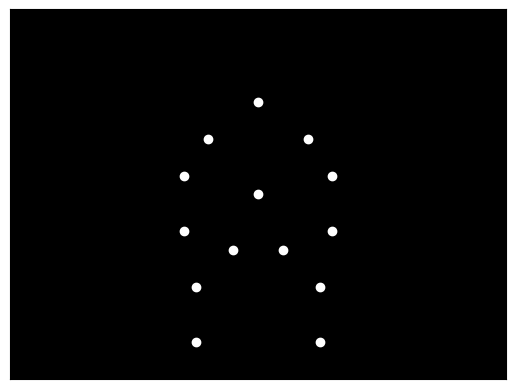

Write the Python code that produced this figure.

import numpy as np
import matplotlib.pyplot as plt
from matplotlib.animation import FuncAnimation

# Set up figure and axis
fig, ax = plt.subplots()
ax.set_xlim(-10, 10)
ax.set_ylim(-10, 10)
ax.set_facecolor('black') # Set background to black
ax.set_xticks([])
ax.set_yticks([])

# Define the number of points
num_points = 15

# Create initial positions for the point-lights
initial_positions = np.array([
    [0, 5],   # Head
    [-2, 3],  # Left shoulder
    [2, 3],   # Right shoulder
    [-3, 1],  # Left elbow
    [3, 1],   # Right elbow
    [-3, -2], # Left hand
    [3, -2],  # Right hand
    [-1, -3], # Left hip
    [1, -3],  # Right hip
    [-2.5, -5], # Left knee
    [2.5, -5],  # Right knee
    [-2.5, -8], # Left foot
    [2.5, -8],  # Right foot
    [0, 0],     # Weight position
])

# Initialize the points
point_lights, = ax.plot(initial_positions[:, 0], initial_positions[:, 1], 'o', color='white')

# Function to update points
def update(frame):
    # Update the positions to simulate motion
    theta = np.radians(frame) # Angle of rotation
    rotation_matrix = np.array([[np.cos(theta), -np.sin(theta)],
                                [np.sin(theta), np.cos(theta)]])
    
    # Rotate all points around the weight at (0, 0)
    rotated_positions = initial_positions @ rotation_matrix.T
    
    # Update the point-lights
    point_lights.set_data(rotated_positions[:, 0], rotated_positions[:, 1])
    return point_lights,

# Create an animation
ani = FuncAnimation(fig, update, frames=np.arange(0, 360, 5), blit=True, interval=50)

# Display the animation
plt.show()
